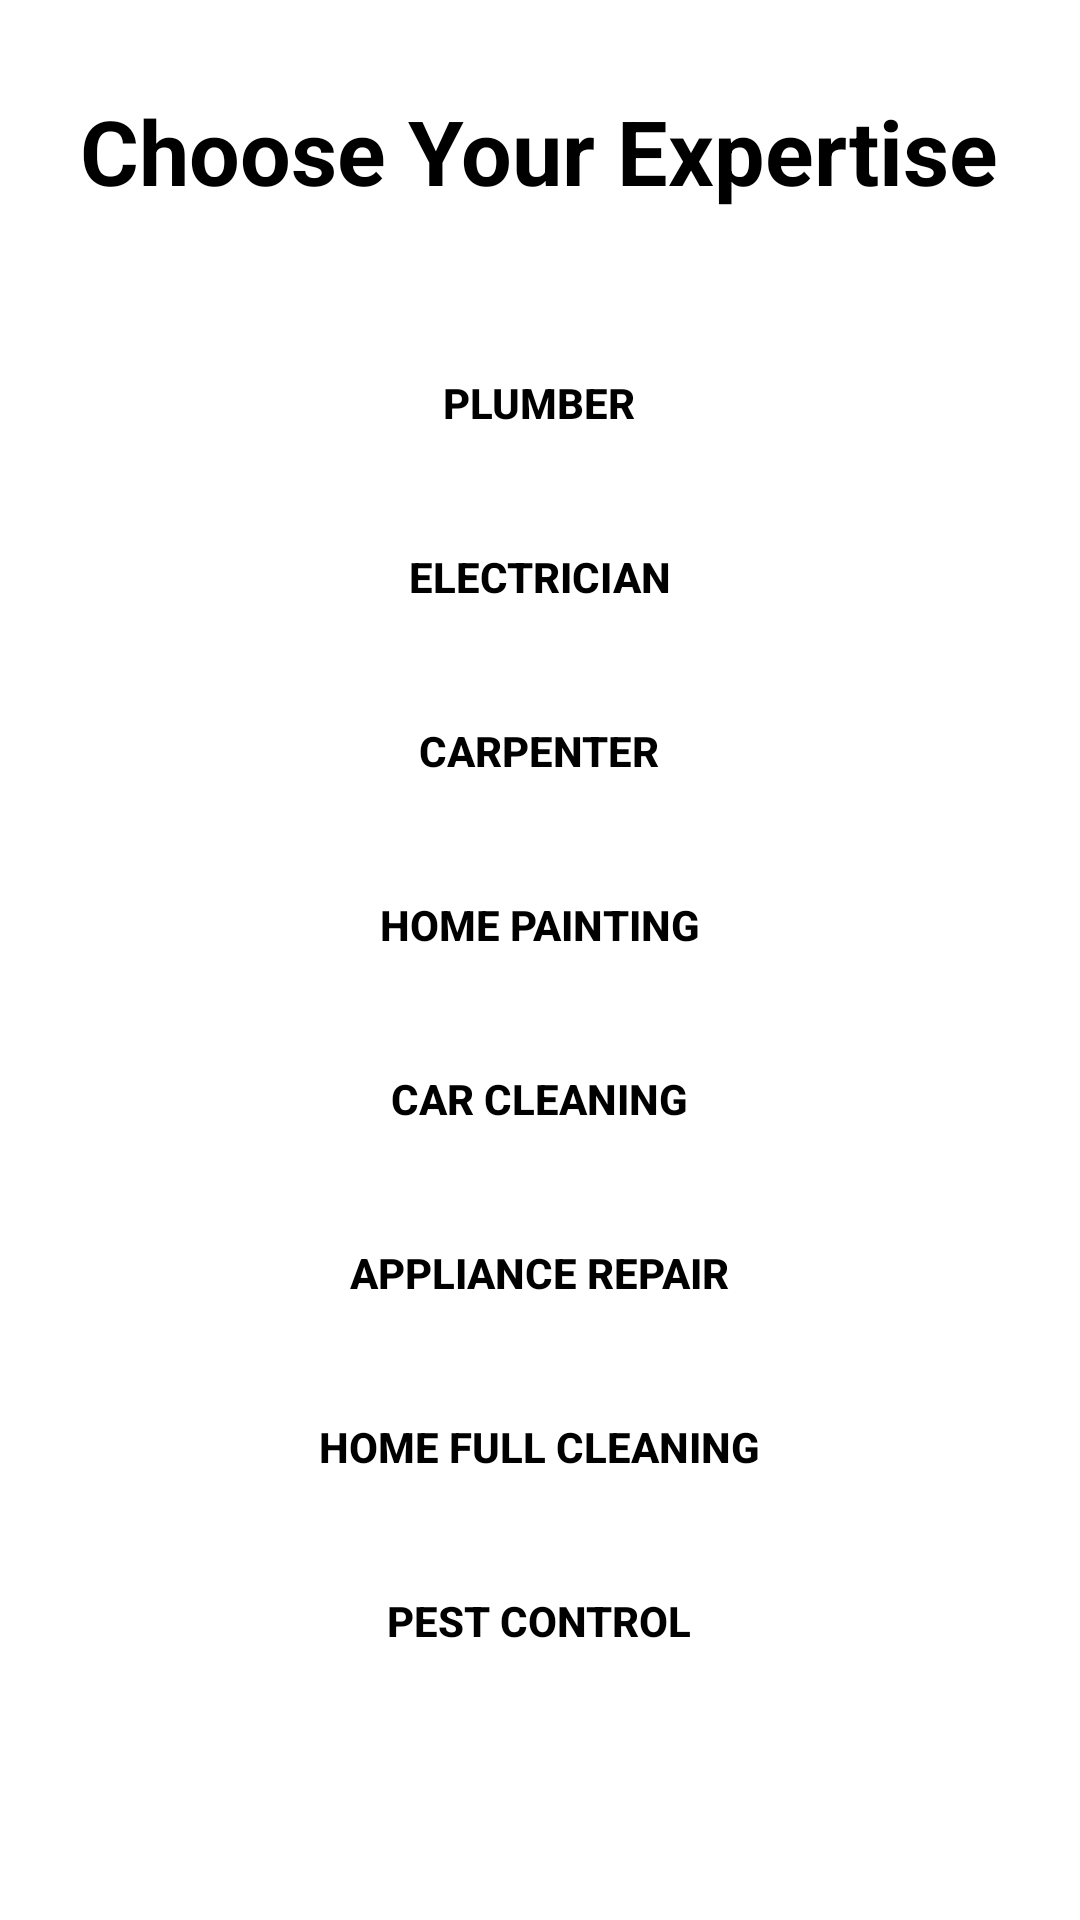

Android layout source for this screen:
<!-- AndroidManifest.xml: application theme Theme.HouseHold -->
<!-- res/layout/activity_which_service.xml -->
<?xml version="1.0" encoding="utf-8"?>
<LinearLayout xmlns:android="http://schemas.android.com/apk/res/android"
    xmlns:app="http://schemas.android.com/apk/res-auto"
    xmlns:tools="http://schemas.android.com/tools"
    android:layout_width="match_parent"
    android:layout_height="match_parent"
    android:orientation="vertical"
    tools:context=".WhichService">

    <TextView
        android:layout_width="wrap_content"
        android:layout_height="wrap_content"
        android:text="Choose Your Expertise"
        android:textStyle="bold"
        android:textColor="@color/black"
        android:layout_marginTop="30dp"
        android:layout_gravity="center_horizontal"
        android:textSize="30sp"/>

    <Button
        android:id="@+id/plumberBtn"
        android:layout_width="wrap_content"
        android:layout_height="wrap_content"
        android:layout_gravity="center_horizontal"
        android:background="#00000000"
        android:ems="15"
        android:layout_marginTop="40dp"
        android:text="Plumber"
        android:textColor="@color/black"
        android:textStyle="bold" />

    <Button
        android:id="@+id/ElectricianBtn"
        android:layout_width="wrap_content"
        android:layout_height="wrap_content"
        android:layout_gravity="center_horizontal"
        android:background="#00000000"
        android:ems="15"
        android:layout_marginTop="10dp"
        android:text="Electrician"
        android:textColor="@color/black"
        android:textStyle="bold" />

    <Button
        android:id="@+id/CarpenterBtn"
        android:layout_width="wrap_content"
        android:layout_height="wrap_content"
        android:ems="15"
        android:layout_marginTop="10dp"
        android:layout_gravity="center_horizontal"
        android:background="#00000000"
        android:text="Carpenter"
        android:textColor="@color/black"
        android:textStyle="bold" />

    <Button
        android:id="@+id/HomePaintingBtn"
        android:layout_width="wrap_content"
        android:layout_height="wrap_content"
        android:layout_gravity="center_horizontal"
        android:background="#00000000"
        android:text="Home Painting"
        android:ems="15"
        android:layout_marginTop="10dp"
        android:textColor="@color/black"
        android:textStyle="bold" />


    <Button
        android:id="@+id/CarcleaningBtn"
        android:layout_width="wrap_content"
        android:layout_height="wrap_content"
        android:layout_gravity="center_horizontal"
        android:background="#00000000"
        android:text="Car Cleaning"
        android:ems="15"
        android:layout_marginTop="10dp"
        android:textColor="@color/black"
        android:textStyle="bold" />

    <Button
        android:id="@+id/ApplianceRepairBtn"
        android:layout_width="wrap_content"
        android:layout_height="wrap_content"
        android:layout_gravity="center_horizontal"
        android:background="#00000000"
        android:text="Appliance Repair"
        android:ems="15"
        android:layout_marginTop="10dp"
        android:textColor="@color/black"
        android:textStyle="bold" />

    <Button
        android:id="@+id/HomeFullCleaningBtn"
        android:layout_width="wrap_content"
        android:layout_height="wrap_content"
        android:layout_gravity="center_horizontal"
        android:background="#00000000"
        android:text="Home Full Cleaning"
        android:ems="15"
        android:layout_marginTop="10dp"
        android:textColor="@color/black"
        android:textStyle="bold" />

    <Button
        android:id="@+id/PestControlBtn"
        android:layout_width="wrap_content"
        android:layout_height="wrap_content"
        android:layout_gravity="center_horizontal"
        android:background="#00000000"
        android:text="Pest Control"
        android:ems="15"
        android:layout_marginTop="10dp"
        android:textColor="@color/black"
        android:textStyle="bold" />


</LinearLayout>
<!-- resources referenced by this layout -->
<resources>
  <color name="black">#FF000000</color>
  <style name="Theme.HouseHold" parent="Theme.MaterialComponents.DayNight.NoActionBar">
          
          <item name="colorPrimary">@color/purple_500</item>
          <item name="colorPrimaryVariant">@color/purple_700</item>
          <item name="colorOnPrimary">@color/white</item>
          
          <item name="colorSecondary">@color/teal_200</item>
          <item name="colorSecondaryVariant">@color/teal_700</item>
          <item name="colorOnSecondary">@color/black</item>
          
          <item name="android:statusBarColor" tools:targetApi="l">?attr/colorPrimaryVariant</item>
          
          <item name="android:windowContentTransitions">true</item>
      </style>
  <color name="purple_500">#FF6200EE</color>
  <color name="purple_700">#FF3700B3</color>
  <color name="white">#FFFFFFFF</color>
  <color name="teal_200">#FF03DAC5</color>
  <color name="teal_700">#FF018786</color>
</resources>
